Labelled photos from "data", an image-classification folder in DenizAltunkapan/greek-letters-cnn. The possible labels are: alpha, beta, chi, delta, epsilon, eta, gamma, iota, kappa, lambda, lamda, omega, omicron, phi, psi, rho, sigma, tau, theta, upsilon, zeta.

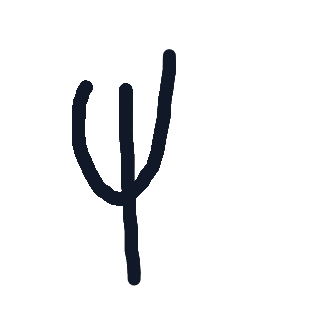
Label: psi

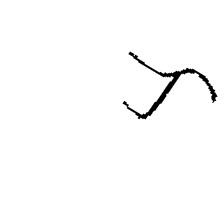
Label: tau

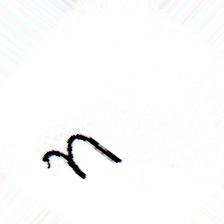
Label: eta

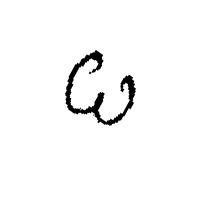
Label: omega

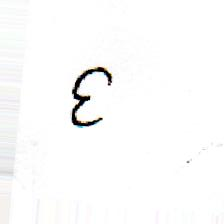
Label: epsilon

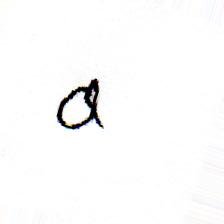
Label: alpha
